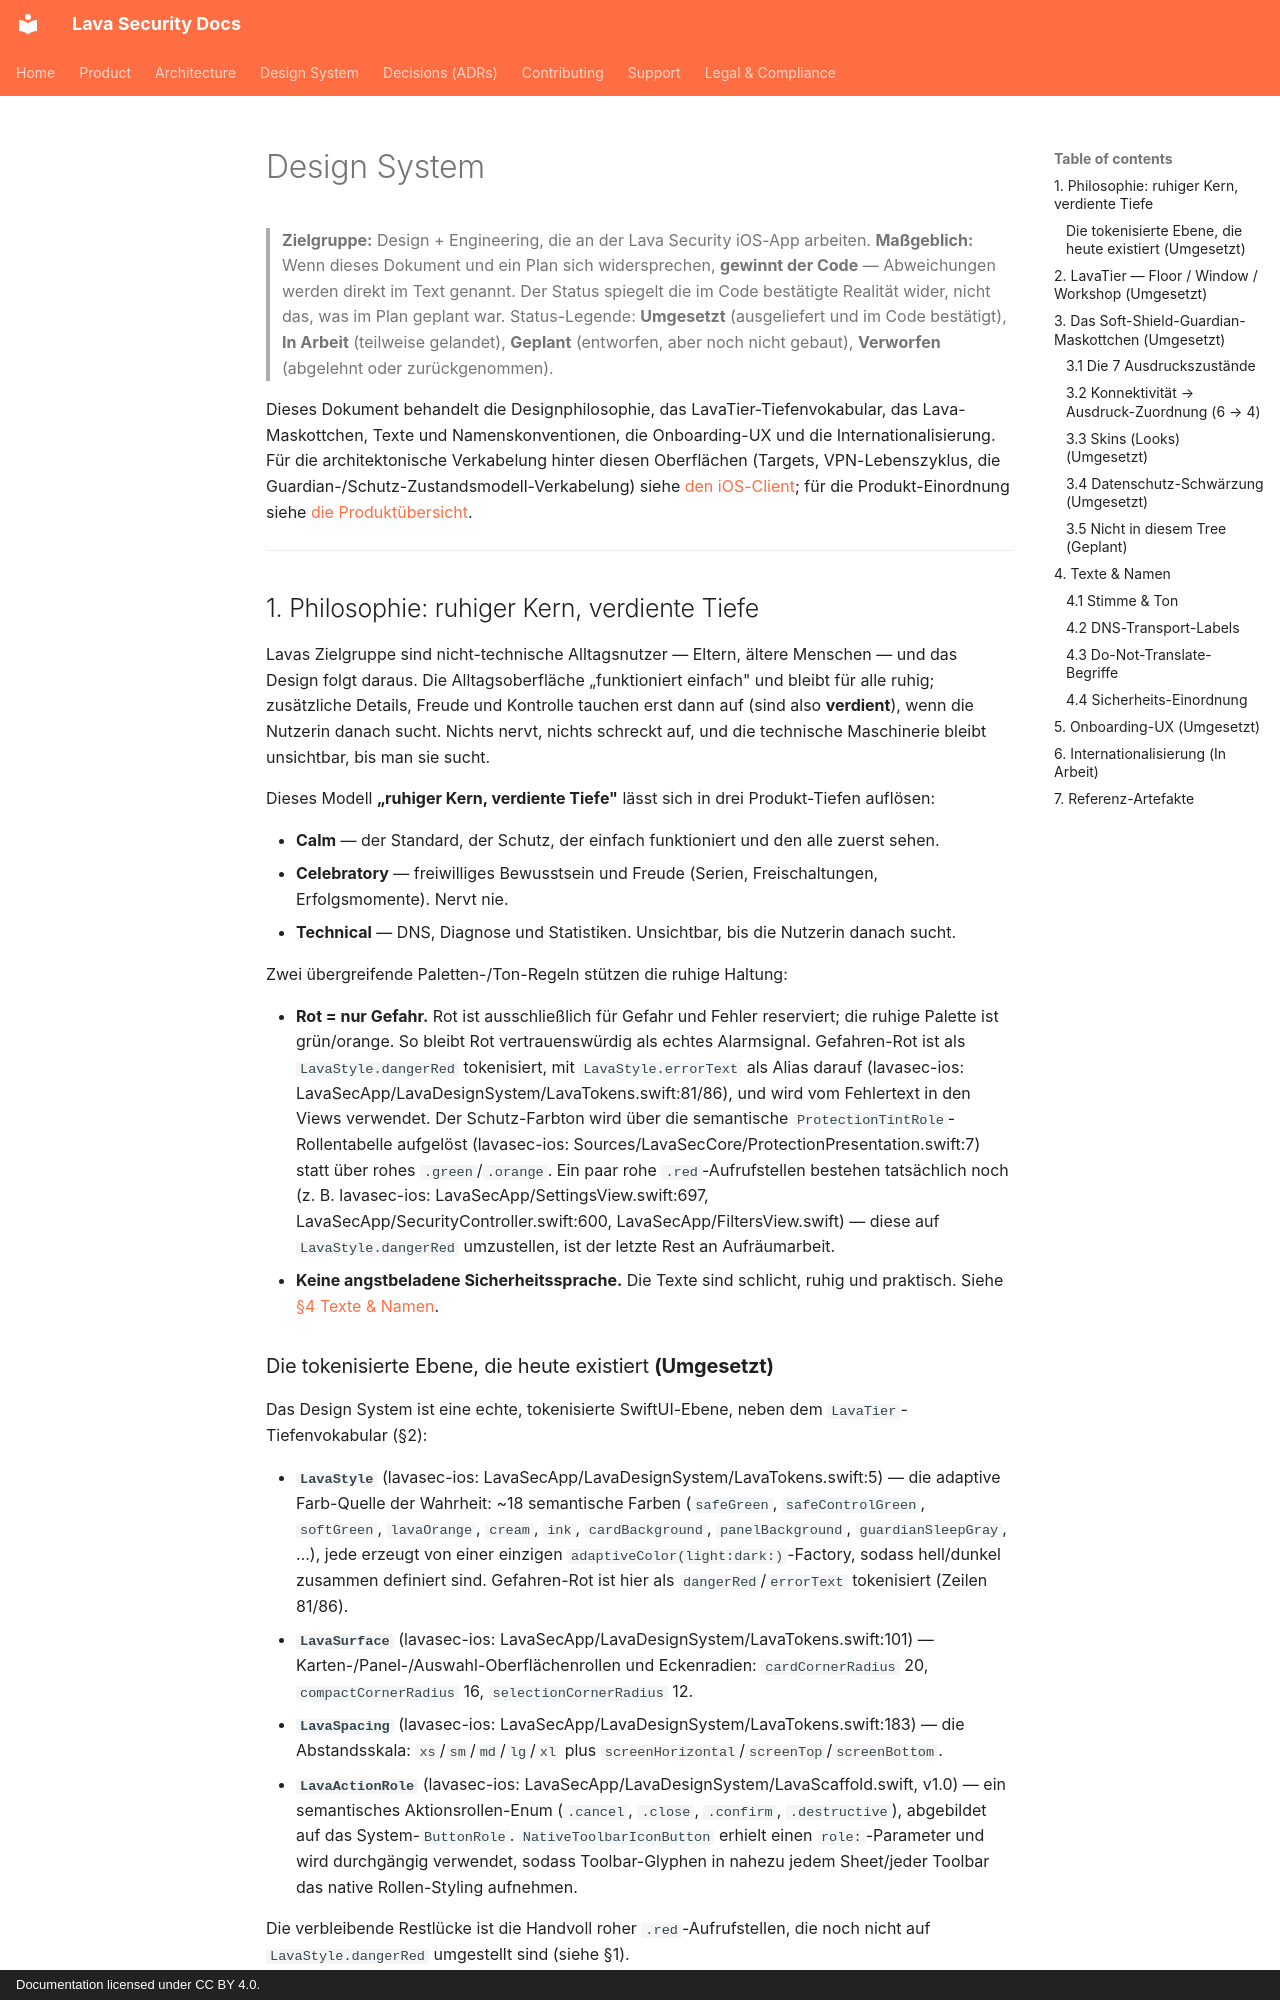

repository: lavasecurity/lavasec-doc · page: design-system/overview.de/index.html · generator: mkdocs · copyright: Documentation licensed under CC BY 4.0.

---
last_reviewed: 2026-06-20
owner: engineering
source_repos: [lavasec-ios]
grounded_at: {lavasec-ios: "e1e4fe9"}
---

# Design System

> **Zielgruppe:** Design + Engineering, die an der Lava Security iOS-App arbeiten.
> **Maßgeblich:** Wenn dieses Dokument und ein Plan sich widersprechen, **gewinnt der Code** — Abweichungen werden direkt im Text genannt. Der Status spiegelt die im Code bestätigte Realität wider, nicht das, was im Plan geplant war. Status-Legende: **Umgesetzt** (ausgeliefert und im Code bestätigt), **In Arbeit** (teilweise gelandet), **Geplant** (entworfen, aber noch nicht gebaut), **Verworfen** (abgelehnt oder zurückgenommen).

Dieses Dokument behandelt die Designphilosophie, das LavaTier-Tiefenvokabular, das Lava-Maskottchen, Texte und Namenskonventionen, die Onboarding-UX und die Internationalisierung. Für die architektonische Verkabelung hinter diesen Oberflächen (Targets, VPN-Lebenszyklus, die Guardian-/Schutz-Zustandsmodell-Verkabelung) siehe [den iOS-Client](../architecture/ios-client.md); für die Produkt-Einordnung siehe [die Produktübersicht](../product/overview.md).

---

## 1. Philosophie: ruhiger Kern, verdiente Tiefe {#1-philosophy-calm-core-earned-depth}

Lavas Zielgruppe sind nicht-technische Alltagsnutzer — Eltern, ältere Menschen — und das Design folgt daraus. Die Alltagsoberfläche „funktioniert einfach" und bleibt für alle ruhig; zusätzliche Details, Freude und Kontrolle tauchen erst dann auf (sind also **verdient**), wenn die Nutzerin danach sucht. Nichts nervt, nichts schreckt auf, und die technische Maschinerie bleibt unsichtbar, bis man sie sucht.

Dieses Modell **„ruhiger Kern, verdiente Tiefe"** lässt sich in drei Produkt-Tiefen auflösen:

- **Calm** — der Standard, der Schutz, der einfach funktioniert und den alle zuerst sehen.
- **Celebratory** — freiwilliges Bewusstsein und Freude (Serien, Freischaltungen, Erfolgsmomente). Nervt nie.
- **Technical** — DNS, Diagnose und Statistiken. Unsichtbar, bis die Nutzerin danach sucht.

Zwei übergreifende Paletten-/Ton-Regeln stützen die ruhige Haltung:

- **Rot = nur Gefahr.** Rot ist ausschließlich für Gefahr und Fehler reserviert; die ruhige Palette ist grün/orange. So bleibt Rot vertrauenswürdig als echtes Alarmsignal. Gefahren-Rot ist als `LavaStyle.dangerRed` tokenisiert, mit `LavaStyle.errorText` als Alias darauf (lavasec-ios: LavaSecApp/LavaDesignSystem/LavaTokens.swift:81/86), und wird vom Fehlertext in den Views verwendet. Der Schutz-Farbton wird über die semantische `ProtectionTintRole`-Rollentabelle aufgelöst (lavasec-ios: Sources/LavaSecCore/ProtectionPresentation.swift:7) statt über rohes `.green`/`.orange`. Ein paar rohe `.red`-Aufrufstellen bestehen tatsächlich noch (z. B. lavasec-ios: LavaSecApp/SettingsView.swift:697, LavaSecApp/SecurityController.swift:600, LavaSecApp/FiltersView.swift) — diese auf `LavaStyle.dangerRed` umzustellen, ist der letzte Rest an Aufräumarbeit.
- **Keine angstbeladene Sicherheitssprache.** Die Texte sind schlicht, ruhig und praktisch. Siehe [§4 Texte & Namen](#4-copy-naming).
